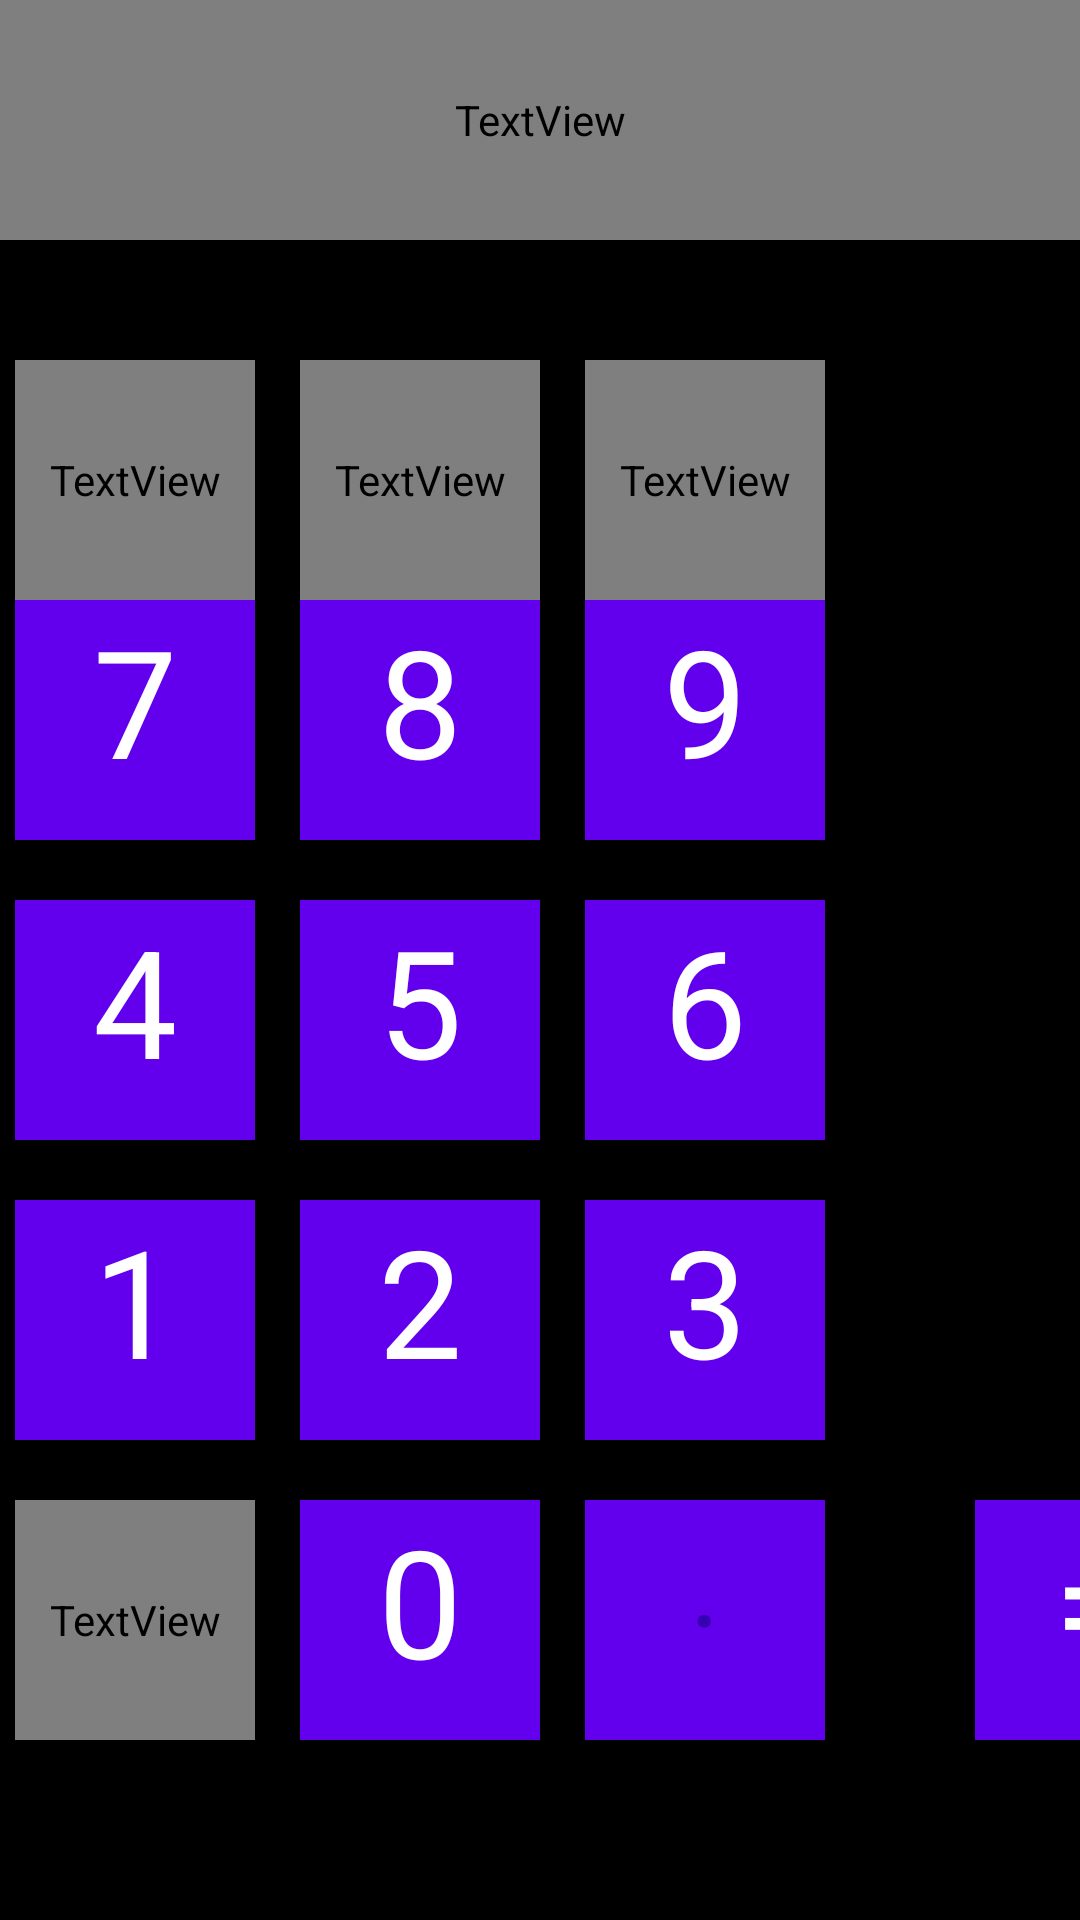

Reconstruct the res/layout file that produces this screen, plus the resources it refers to.
<!-- AndroidManifest.xml: application theme Theme.DemoApp -->
<!-- res/layout/activity_calc.xml -->
<?xml version="1.0" encoding="utf-8"?>
<RelativeLayout
    xmlns:android="http://schemas.android.com/apk/res/android"
    xmlns:tools="http://schemas.android.com/tools"
    android:layout_width="match_parent"
    android:layout_height="match_parent"
    android:background="@color/black">

    <LinearLayout
        android:layout_width="match_parent"
        android:layout_height="120dp"
        tools:ignore="Orientation"
        android:orientation="horizontal">

    <TextView
        android:id="@+id/Expression"
        android:layout_width="match_parent"
        android:layout_height="80dp"
        android:textColor="@color/actionButton"
        android:layout_gravity="end"
        android:ellipsize="start"
        android:singleLine="true"
        android:textSize="40sp" />


    <TextView
        android:id="@+id/Result"
        android:layout_width="match_parent"
        android:layout_height="100dp"
        android:textColor="@color/white"
        android:layout_gravity="end"
        android:ellipsize="end"
        android:singleLine="true"
        android:textSize="30sp"/>

    </LinearLayout>

    <LinearLayout
        android:layout_width="match_parent"
        android:layout_height="80dp"
        android:layout_marginTop="500dp">

        <TextView
            android:id="@+id/btn_back"
            android:layout_width="80dp"
            android:layout_height="match_parent"
            android:layout_marginRight="15dp"
            android:background="@color/colorPrimary"
            android:text="C"
            android:layout_marginLeft="5dp"
            android:textAlignment="center"
            android:textColor="@color/actionButton"
            android:textSize="50sp" />

        <TextView
            android:id="@+id/btn_0"
            android:layout_width="80dp"
            android:layout_height="match_parent"
            android:layout_marginRight="15dp"
            android:background="@color/colorPrimary"
            android:text="0"
            android:textAlignment="center"
            android:textColor="@color/white"
            android:textSize="50sp" />

        <TextView
            android:id="@+id/btn_dot"
            android:layout_width="80dp"
            android:layout_height="match_parent"
            android:layout_marginRight="50dp"
            android:background="@color/colorPrimary"
            android:text="."
            android:textAlignment="center"
            android:textColor="@color/colorPrimaryDark"
            android:textSize="40dp" />

        <TextView
            android:id="@+id/btn_equal"
            android:layout_width="80dp"
            android:layout_height="match_parent"
            android:background="@color/colorPrimary"
            android:backgroundTint="@color/equalButton"
            android:text="="
            android:textAlignment="center"
            android:textColor="@color/white"
            android:textSize="50sp" />

    </LinearLayout>

    <LinearLayout
        android:layout_width="match_parent"
        android:layout_height="80dp"
        android:layout_marginTop="400dp">

        <TextView
            android:id="@+id/btn_1"
            android:layout_width="80dp"
            android:layout_height="match_parent"
            android:background="@color/colorPrimary"
            android:text="1"
            android:layout_marginLeft="5dp"
            android:layout_marginRight="15dp"
            android:textAlignment="center"
            android:textColor="@color/white"
            android:textSize="50sp" />

        <TextView
            android:id="@+id/btn_2"
            android:layout_width="80dp"
            android:layout_height="match_parent"
            android:layout_marginRight="15dp"
            android:background="@color/colorPrimary"
            android:text="2"
            android:textAlignment="center"
            android:textColor="@color/white"
            android:textSize="50sp" />

        <TextView
            android:id="@+id/btn_3"
            android:layout_width="80dp"
            android:layout_height="match_parent"
            android:layout_marginRight="50dp"
            android:background="@color/colorPrimary"
            android:text="3"
            android:textAlignment="center"
            android:textColor="@color/white"
            android:textSize="50sp" />

        <TextView
            android:id="@+id/btn_plus"
            android:layout_width="80dp"
            android:layout_height="match_parent"
            android:background="@color/colorPrimary"
            android:backgroundTint="@color/black"
            android:text="+"
            android:textAlignment="center"
            android:textColor="@color/equalButton"
            android:textSize="50sp" />

    </LinearLayout>

    <LinearLayout
        android:layout_width="match_parent"
        android:layout_height="80dp"
        android:layout_marginTop="300dp">

        <TextView
            android:id="@+id/btn_4"
            android:layout_width="80dp"
            android:layout_height="match_parent"
            android:background="@color/colorPrimary"
            android:text="4"
            android:layout_marginLeft="5dp"
            android:layout_marginRight="15dp"
            android:textAlignment="center"
            android:textColor="@color/white"
            android:textSize="50sp"
             />

        <TextView
            android:id="@+id/btn_5"
            android:layout_width="80dp"
            android:layout_height="match_parent"
            android:layout_marginRight="15dp"
            android:background="@color/colorPrimary"
            android:text="5"
            android:textAlignment="center"
            android:textColor="@color/white"
            android:textSize="50sp" />

        <TextView
            android:id="@+id/btn_6"
            android:layout_width="80dp"
            android:layout_height="match_parent"
            android:layout_marginRight="50dp"
            android:background="@color/colorPrimary"
            android:text="6"
            android:textAlignment="center"
            android:textColor="@color/white"
            android:textSize="50sp" />

        <TextView
            android:id="@+id/btn_minus"
            android:layout_width="80dp"
            android:layout_height="match_parent"
            android:background="@color/colorPrimary"
            android:backgroundTint="@color/black"
            android:text="-"
            android:textAlignment="center"
            android:textColor="@color/equalButton"
            android:textSize="50sp" />

    </LinearLayout>

    <LinearLayout
        android:layout_width="match_parent"
        android:layout_height="80dp"
        android:layout_marginTop="200dp">

        <TextView
            android:id="@+id/btn_7"
            android:layout_width="80dp"
            android:layout_height="match_parent"
            android:background="@color/colorPrimary"
            android:text="7"
            android:layout_marginLeft="5dp"
            android:layout_marginRight="15dp"
            android:textAlignment="center"
            android:textColor="@color/white"
            android:textSize="50sp" />

        <TextView
            android:id="@+id/btn_8"
            android:layout_width="80dp"
            android:layout_height="match_parent"
            android:layout_marginRight="15dp"
            android:background="@color/colorPrimary"
            android:text="8"
            android:textAlignment="center"
            android:textColor="@color/white"
            android:textSize="50sp" />

        <TextView
            android:id="@+id/btn_9"
            android:layout_width="80dp"
            android:layout_height="match_parent"
            android:layout_marginRight="50dp"
            android:background="@color/colorPrimary"
            android:text="9"
            android:textAlignment="center"
            android:textColor="@color/white"
            android:textSize="50sp" />

        <TextView
            android:id="@+id/btn_mul"
            android:layout_width="80dp"
            android:layout_height="match_parent"
            android:background="@color/colorPrimary"
            android:backgroundTint="@color/black"
            android:text="*"
            android:textAlignment="center"
            android:textColor="@color/equalButton"
            android:textSize="50sp" />

    </LinearLayout>



    <LinearLayout
    android:layout_width="match_parent"
    android:layout_height="80dp"
    android:layout_marginTop="120dp">

    <TextView
        android:id="@+id/btn_ob"
        android:layout_width="80dp"
        android:layout_height="match_parent"
        android:background="@color/colorPrimary"
        android:text="("
        android:layout_marginLeft="5dp"
        android:layout_marginRight="15dp"
        android:textAlignment="center"
        android:textColor="@color/actionButton"
        android:textSize="45sp" />

    <TextView
        android:id="@+id/btn_cb"
        android:layout_width="80dp"
        android:layout_height="match_parent"
        android:layout_marginRight="15dp"
        android:background="@color/colorPrimary"
        android:text=")"
        android:textAlignment="center"
        android:textColor="@color/actionButton"
        android:textSize="45sp" />

    <TextView
        android:id="@+id/btn_mod"
        android:layout_width="80dp"
        android:layout_height="match_parent"
        android:layout_marginRight="50dp"
        android:background="@color/colorPrimary"
        android:text="%"
        android:textAlignment="center"
        android:textColor="@color/equalButton"
        android:textSize="45sp" />

    <TextView
        android:id="@+id/btn_div"
        android:layout_width="80dp"
        android:layout_height="match_parent"
        android:background="@color/colorPrimary"
        android:backgroundTint="@color/black"
        android:text="/"
        android:textAlignment="center"
        android:textColor="@color/equalButton"
        android:textSize="45sp" />

    </LinearLayout>


    </RelativeLayout>
<!-- resources referenced by this layout -->
<resources>
  <style name="Theme.DemoApp" parent="Theme.MaterialComponents.DayNight.DarkActionBar">
          
          <item name="colorPrimary">@color/teal_700</item>
          <item name="colorPrimaryVariant">@color/teal_700</item>
          <item name="colorOnPrimary">@color/white</item>
          
          <item name="colorSecondary">@color/teal_200</item>
          <item name="colorSecondaryVariant">@color/teal_700</item>
          <item name="colorOnSecondary">@color/black</item>
          
          <item name="android:statusBarColor" tools:targetApi="l">?attr/colorPrimaryVariant</item>
          
      </style>
  <!-- not gathered from this repository: default colours our renderer supplied (Android Studio template values) -->
  <color name="teal_200">#FF03DAC5</color>
  <color name="teal_700">#FF018786</color>
  <color name="black">#FF000000</color>
  <color name="white">#FFFFFFFF</color>
  <color name="colorPrimary">#FF6200EE</color>
  <color name="colorPrimaryDark">#FF3700B3</color>
</resources>
